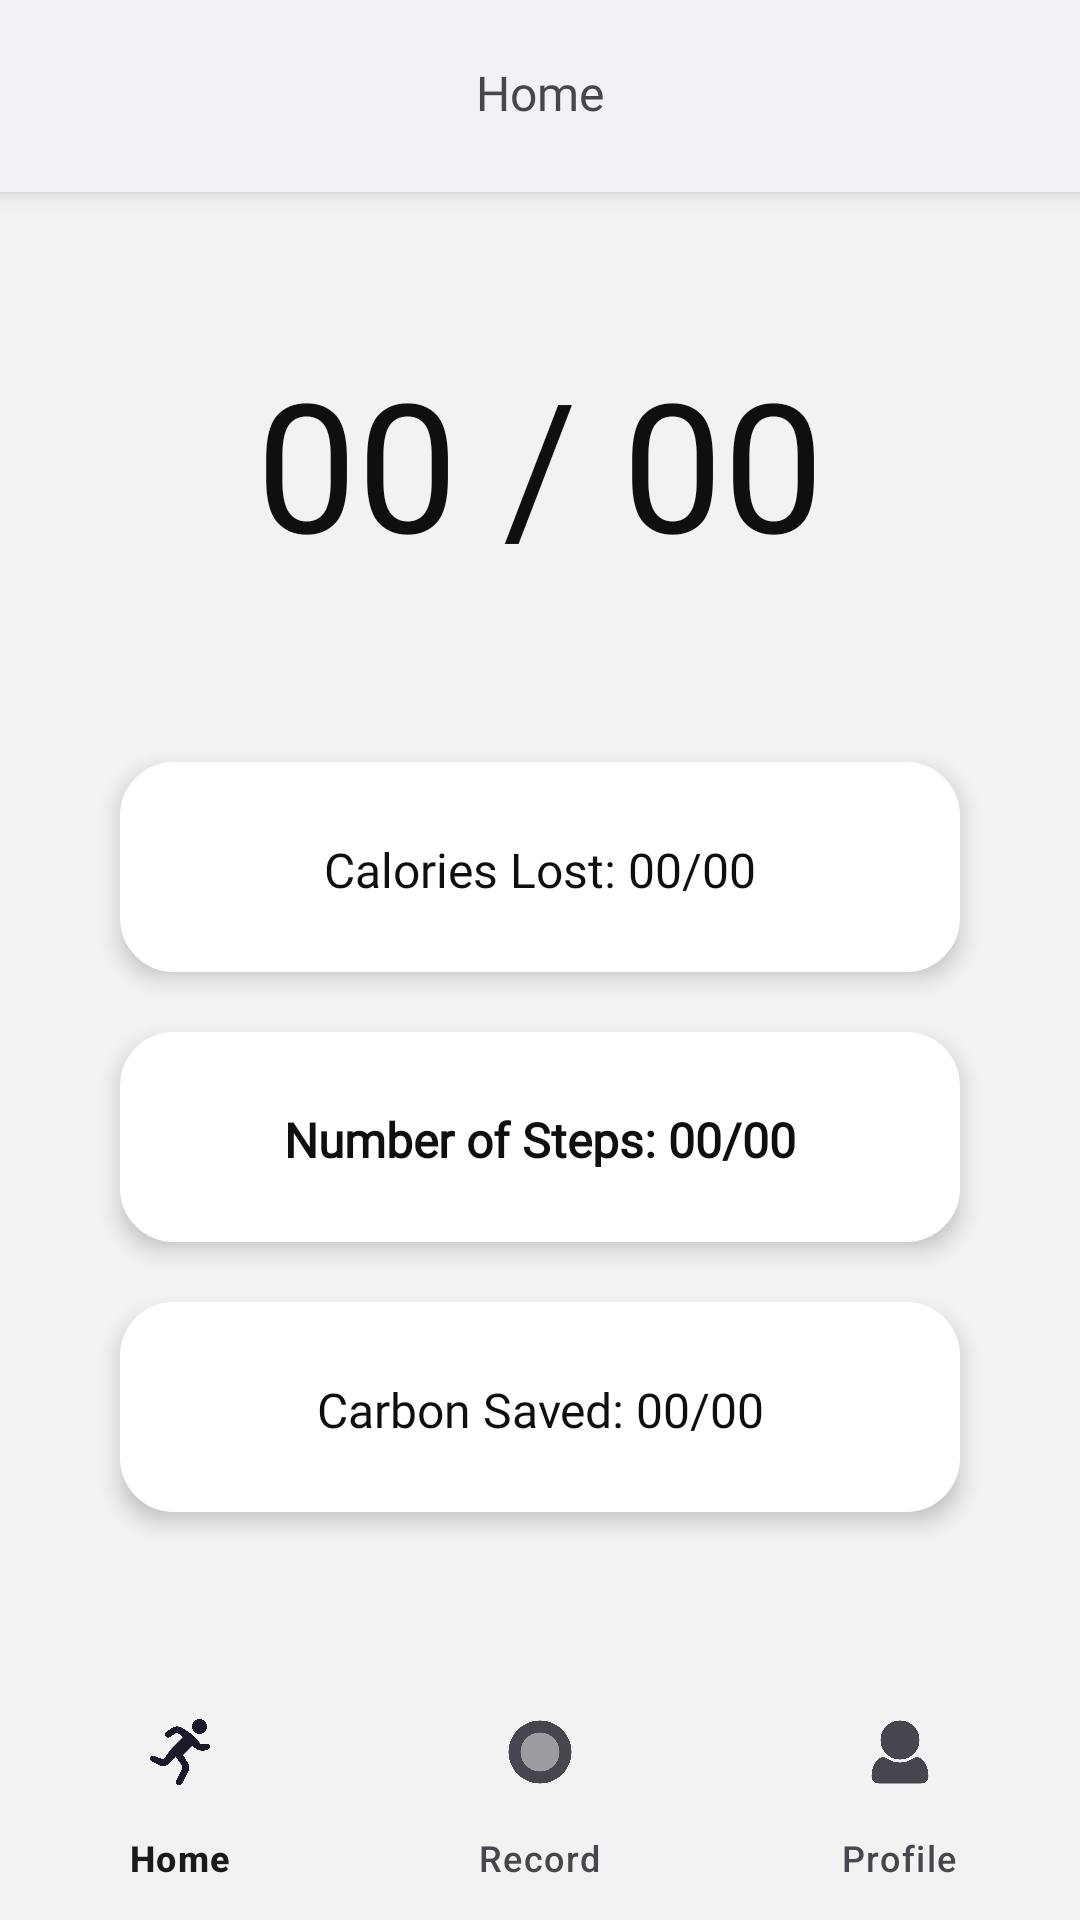

Reconstruct the res/layout file that produces this screen, plus the resources it refers to.
<!-- AndroidManifest.xml: application theme Theme.StepSync -->
<!-- res/layout/activity_landing.xml -->
<?xml version="1.0" encoding="utf-8"?>
<LinearLayout xmlns:android="http://schemas.android.com/apk/res/android"
    xmlns:app="http://schemas.android.com/apk/res-auto"
    android:orientation="vertical"
    android:layout_width="match_parent"
    android:layout_height="match_parent"
    android:background="@drawable/gradient_drawable">


    <LinearLayout
        android:layout_width="match_parent"
        android:layout_height="wrap_content"
        android:layout_gravity="center"
        android:padding="20sp"
        android:background="@drawable/header_drawable"
        android:elevation="4sp">

        <TextView
            android:layout_width="match_parent"
            android:layout_height="24sp"
            android:text="Home"
            android:textSize="16sp"
            android:fontFamily="@font/f42dotsans_bold"
            android:textAlignment="center" />

    </LinearLayout>

    <TextView
        android:fontFamily="@font/f42dotsans_extrabold"
        android:layout_marginTop="50sp"
        android:layout_width="wrap_content"
        android:layout_height="wrap_content"
        android:text="00 / 00"
        android:textColor="#0f0f0f"
        android:elevation="4sp"
        android:layout_gravity="center"
        android:textSize="60sp"
        android:layout_marginBottom="50sp"/>

    <TextView
        android:text="Calories Lost: 00/00"
        android:textColor="#0f0f0f"
        android:textSize="16sp"
        android:fontFamily="@font/f42dotsans_bold"
        android:textAlignment="center"
        android:layout_margin="10sp"
        android:layout_gravity="center"
        android:paddingVertical="25sp"
        android:layout_width="280sp"
        android:layout_height="70sp"
        android:background="@drawable/placeholder_drawable"
        android:elevation="4sp"/>

    <TextView
        android:textColor="#0f0f0f"
        android:fontFamily="@font/f42dotsans_bold"
        android:textStyle="bold"
        android:text="Number of Steps: 00/00"
        android:textSize="16sp"
        android:textAlignment="center"
        android:layout_margin="10sp"
        android:layout_gravity="center"
        android:paddingVertical="25sp"
        android:layout_width="280sp"
        android:layout_height="70sp"
        android:background="@drawable/placeholder_drawable"
        android:elevation="4sp"/>

    <TextView
        android:fontFamily="@font/f42dotsans_bold"
        android:textColor="#0f0f0f"
        android:text="Carbon Saved: 00/00"
        android:textSize="16sp"
        android:textAlignment="center"
        android:layout_margin="10sp"
        android:layout_gravity="center"
        android:paddingVertical="25sp"
        android:layout_width="280sp"
        android:layout_height="70sp"
        android:background="@drawable/placeholder_drawable"
        android:elevation="4sp"/>

    <Space
        android:layout_width="0sp"
        android:layout_height="0sp"
        android:layout_weight="1" />

    <com.google.android.material.bottomnavigation.BottomNavigationView
        android:id="@+id/bottomNavigationView"
        android:layout_width="match_parent"
        android:layout_height="wrap_content"
        android:background="#f2f2f2"
        app:menu="@menu/menu_navigation" />

</LinearLayout>
<!-- resources referenced by this layout -->
<resources>
  <!-- drawable gradient_drawable (drawable) -->
  <?xml version = "1.0" encoding = "utf-8" ?>
  <shape
      android:shape = "rectangle"
      xmlns:android = "http://schemas.android.com/apk/res/android" >
  
      <gradient
          android:startColor = "#F2F2F2"
          android:centerColor="#F2F2F2"
          android:endColor = "#F2F2F2"
          android:angle = "1"
          android:type = "linear"/>
  
  
  
  
  
  
  
  </shape>
  <!-- drawable header_drawable (drawable) -->
  <?xml version="1.0" encoding="UTF-8"?>
  <shape xmlns:android="http://schemas.android.com/apk/res/android">
  
      <stroke android:width="4dp"
          android:color="@color/header_background"/>
  
      <solid android:color="@color/header_background"/>
  
      <padding android:left="1dp"
          android:top="1dp"
          android:right="1dp"
          android:bottom="1dp"/>
  </shape>
  <!-- drawable placeholder_drawable (drawable) -->
  <?xml version="1.0" encoding="UTF-8"?>
  <shape xmlns:android="http://schemas.android.com/apk/res/android">
  
      <stroke android:width="4dp"
          android:color="@color/card_background"/>
  
      <solid android:color="@color/card_background"/>
  
      <padding android:left="1dp"
          android:top="1dp"
          android:right="1dp"
          android:bottom="1dp"/>
  
      <corners android:radius="16dp" />
  </shape>
  <style name="Theme.StepSync" parent="Theme.Material3.DayNight.NoActionBar">
          
          <item name="colorPrimary">@color/primary_color</item>
          <item name="colorOnPrimary">@color/white</item>
          <item name="colorSurface">@color/background_color</item>
          <item name="colorOnSurface">@color/text_color</item>
          <item name="android:colorBackground">@color/background_color</item>
  
          
          <item name="buttonTint">@color/primary_color</item>
  
          
          <item name="bottomNavigationStyle">@style/Widget.App.BottomNavigationView</item>
  
          
          <item name="android:statusBarColor">@android:color/transparent</item>
          <item name="android:navigationBarColor">@android:color/transparent</item>
          <item name="android:windowLightStatusBar">true</item>
  
          
          <item name="toolbarStyle">@style/Widget.Material3.Toolbar</item>
      </style>
  <color name="header_background">#F0F2F5</color>
  <color name="card_background">#FFFFFF</color>
  <color name="primary_color">#5e17eb</color>
  <color name="white">#FFFFFFFF</color>
  <color name="background_color">#F8F9FA</color>
  <color name="text_color">#1A1A1A</color>
  <style name="Widget.App.BottomNavigationView" parent="Widget.Material3.BottomNavigationView">
          <item name="materialThemeOverlay">@style/ThemeOverlay.App.BottomNavigationView</item>
      </style>
  <style name="ThemeOverlay.App.BottomNavigationView" parent="">
          <item name="colorPrimary">@color/primary_color</item>
          <item name="colorSurface">@color/header_background</item>
          <item name="colorOnSurface">@color/text_color</item>
      </style>
</resources>
